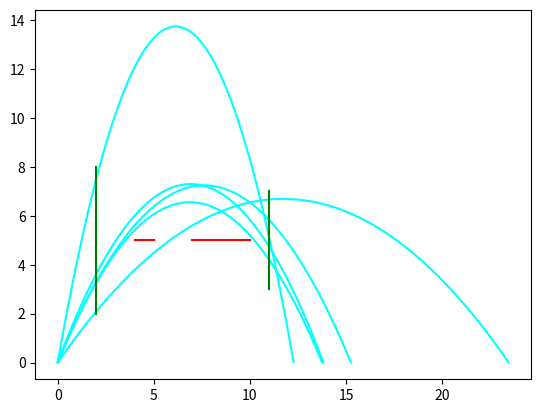
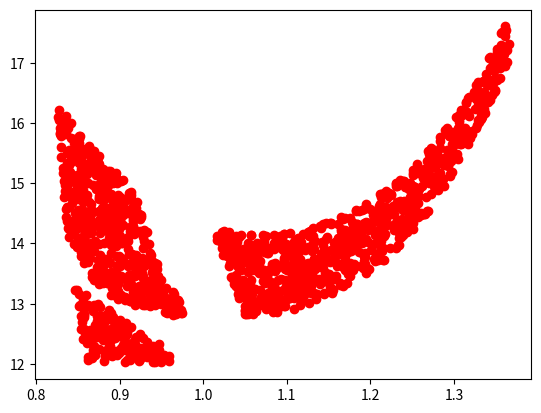

Generate these figures, in order, with matplotlib:
"""
Laboratory Class 1: 
Body moving in a uniform gravitational field
"""

import random
import matplotlib.pyplot as plt

import numpy as np

g = 10
N = 100000

v0_min = 1
v0_max = 30
alfa_min = 1
alfa_max = 89   

R1_y = 5
R1_x_min = 4
R1_x_max = 5 # not crossed

R2_y = 5
R2_x_min = 7
R2_x_max = 10 # not crossed

R3_x = 2
R3_y_min = 2
R3_y_max = 8 # crossed

R4_x = 11
R4_y_min = 3
R4_y_max = 7 # crossed

g_v0 = []
dobre_alfa = []
t_maxy = []
licznik = 0

t_max_max = 0

if __name__ == "__main__":
    for i in range(0,N):
        v0 = random.uniform(v0_min,v0_max)
        alfa = random.uniform(alfa_min,alfa_max)
        alfa_rad = np.deg2rad(alfa)
        v0x = v0 * np.cos(alfa_rad)
        v0y = v0 * np.sin(alfa_rad)
        t_max = 2 * v0y / g

        # R1
        delta =v0y**2 - 4*(-1/2)*g * -5
        if delta>0:
            t1 = (-v0y - np.sqrt(delta))/(-g)
            t2 = (-v0y + np.sqrt(delta)) / (-g)

            x1 = v0x * t1
            x2 = v0x * t2
            if 4 <= x1 <= 5:
                continue

            if 4 <= x2 <= 5:
                continue

        # R2
        delta = v0y ** 2 - 4 * (-1 / 2) * g * -5
        if delta > 0:
            t1 = (-v0y - np.sqrt(delta)) / (-g)
            t2 = (-v0y + np.sqrt(delta)) / (-g)

            x1 = v0x * t1
            x2 = v0x * t2
            if 7 <= x1 <= 10:
                continue

            if 7 <= x2 <= 10:
                continue

        # R3
        t= 2/v0x

        y = v0y*t - (1/2)*g*(t**2)
        if not (2 < y < 8):
            continue

        #R4
        t = 11 / v0x
        y = v0y * t - (1 / 2) * g * (t ** 2)
        if not (3 < y < 7):
            continue

        dobre_alfa.append(np.deg2rad(alfa))
        g_v0.append(v0)
        licznik += 1
        t_maxy.append(t_max)

for i in range(0,5):
    x = np.linspace(0,40, 10000)
    y = -1/2 * g * (1/ (g_v0[i]*np.cos(dobre_alfa[i]))**2) * (x**2) + np.tan(dobre_alfa[i])*x
    mask = y > 0
    plt.plot(x[mask],y[mask], color='cyan')

plt.draw()

x1, y1 = [4, 5], [5, 5]
x2, y2 = [7, 10], [5, 5]
plt.plot(x1, y1, color='red')
plt.plot(x2, y2, color='red')
x3, y3 = [2, 2], [2, 8]
plt.plot(x3, y3, color='green')
x4, y4 = [11,11], [3, 7]
plt.plot(x4, y4, color='green')


print(t_max_max)
plt.show()
print("licznik: ", licznik)
print('procent: ' +  str(round(licznik/N*100, 2)) + "%")

plt.scatter(dobre_alfa, g_v0, color='red')
plt.show()
